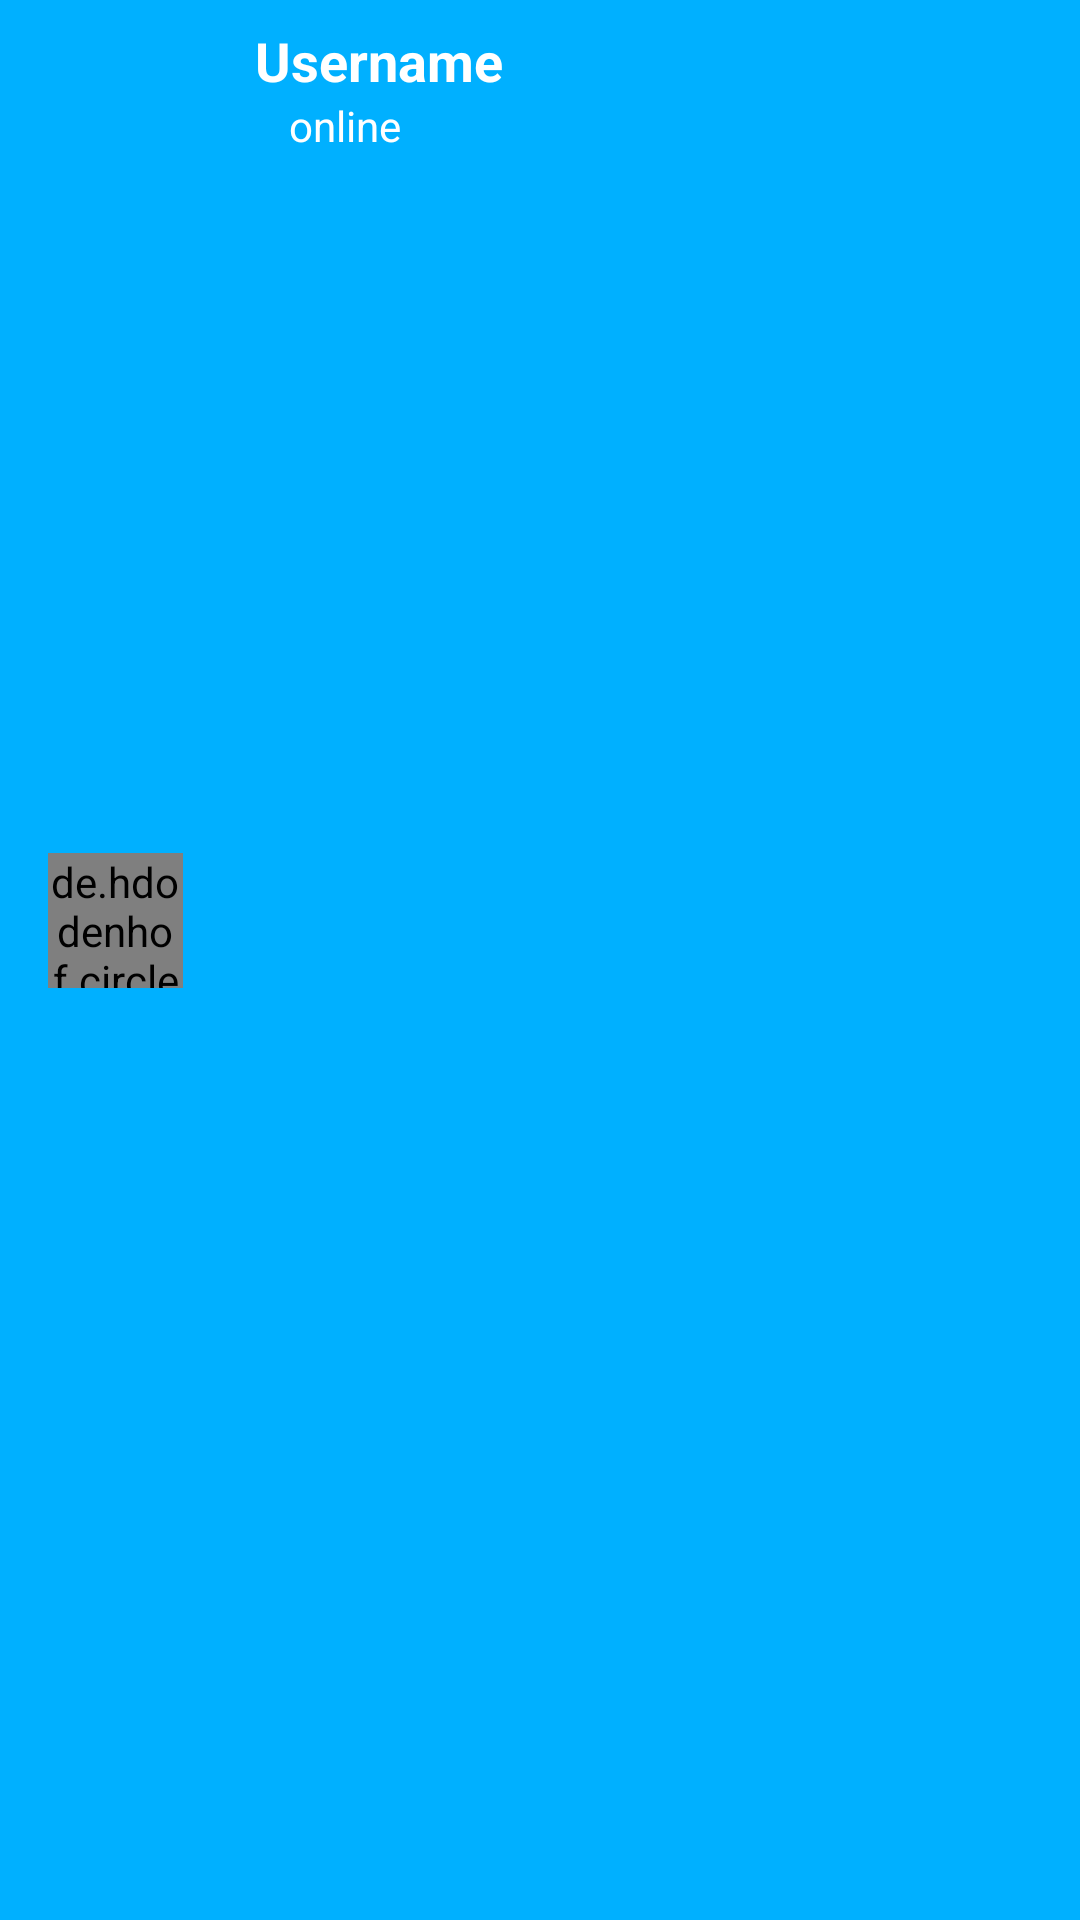

Layout XML and referenced resources for this Android screen:
<!-- AndroidManifest.xml: application theme Theme.Meetup -->
<!-- res/layout/app_bar_chat.xml -->
<?xml version="1.0" encoding="utf-8"?>
<androidx.appcompat.widget.Toolbar xmlns:android="http://schemas.android.com/apk/res/android"
    xmlns:app="http://schemas.android.com/apk/res-auto"
    xmlns:tools="http://schemas.android.com/tools"
    android:layout_width="match_parent"
    android:layout_height="?attr/actionBarSize"
    android:background="@color/teal_700">

    <androidx.constraintlayout.widget.ConstraintLayout
        android:layout_width="match_parent"
        android:layout_height="match_parent">

        <de.hdodenhof.circleimageview.CircleImageView
            android:id="@+id/userProfileImageAppbar"
            android:layout_width="45dp"
            android:layout_height="45dp"
            android:layout_marginTop="8dp"
            android:layout_marginBottom="11dp"
            android:src="@drawable/profile"
            app:layout_constraintBottom_toBottomOf="parent"
            app:layout_constraintStart_toStartOf="parent"
            app:layout_constraintTop_toTopOf="parent"
            app:layout_constraintVertical_bias="0.48000002" />

        <TextView
            android:id="@+id/usernameAppbar"
            android:layout_width="wrap_content"
            android:layout_height="wrap_content"
            android:layout_marginStart="24dp"
            android:layout_marginTop="8dp"
            android:text="Username"
            android:textColor="#FFFFFF"
            android:textSize="18sp"
            android:textStyle="bold"
            app:layout_constraintStart_toEndOf="@+id/userProfileImageAppbar"
            app:layout_constraintTop_toTopOf="parent" />

        <TextView
            android:id="@+id/status"
            android:layout_width="wrap_content"
            android:layout_height="wrap_content"
            android:text="online"
            android:textColor="#FFFFFF"
            app:layout_constraintEnd_toEndOf="@+id/usernameAppbar"
            app:layout_constraintHorizontal_bias="0.25"
            app:layout_constraintStart_toStartOf="@+id/usernameAppbar"
            app:layout_constraintTop_toBottomOf="@+id/usernameAppbar" />
    </androidx.constraintlayout.widget.ConstraintLayout>

</androidx.appcompat.widget.Toolbar>
<!-- resources referenced by this layout -->
<resources>
  <color name="teal_700">#00B0FF</color>
  <!-- drawable profile: jpg bitmap (drawable, 38980 bytes) -->
  <style name="Theme.Meetup" parent="Theme.MaterialComponents.DayNight.NoActionBar">
          
          <item name="colorPrimary">@color/purple_500</item>
          <item name="colorPrimaryVariant">@color/purple_700</item>
          <item name="colorOnPrimary">@color/white</item>
          
          <item name="colorSecondary">@color/teal_200</item>
          <item name="colorSecondaryVariant">@color/teal_700</item>
          <item name="colorOnSecondary">@color/black</item>
          
          <item name="android:statusBarColor" tools:targetApi="l">?attr/colorPrimaryVariant</item>
          
      </style>
  <color name="purple_500">#FF6200EE</color>
  <color name="purple_700">#FF3700B3</color>
  <color name="white">#FFFFFFFF</color>
  <color name="teal_200">#FF03DAC5</color>
  <color name="black">#FF000000</color>
</resources>
